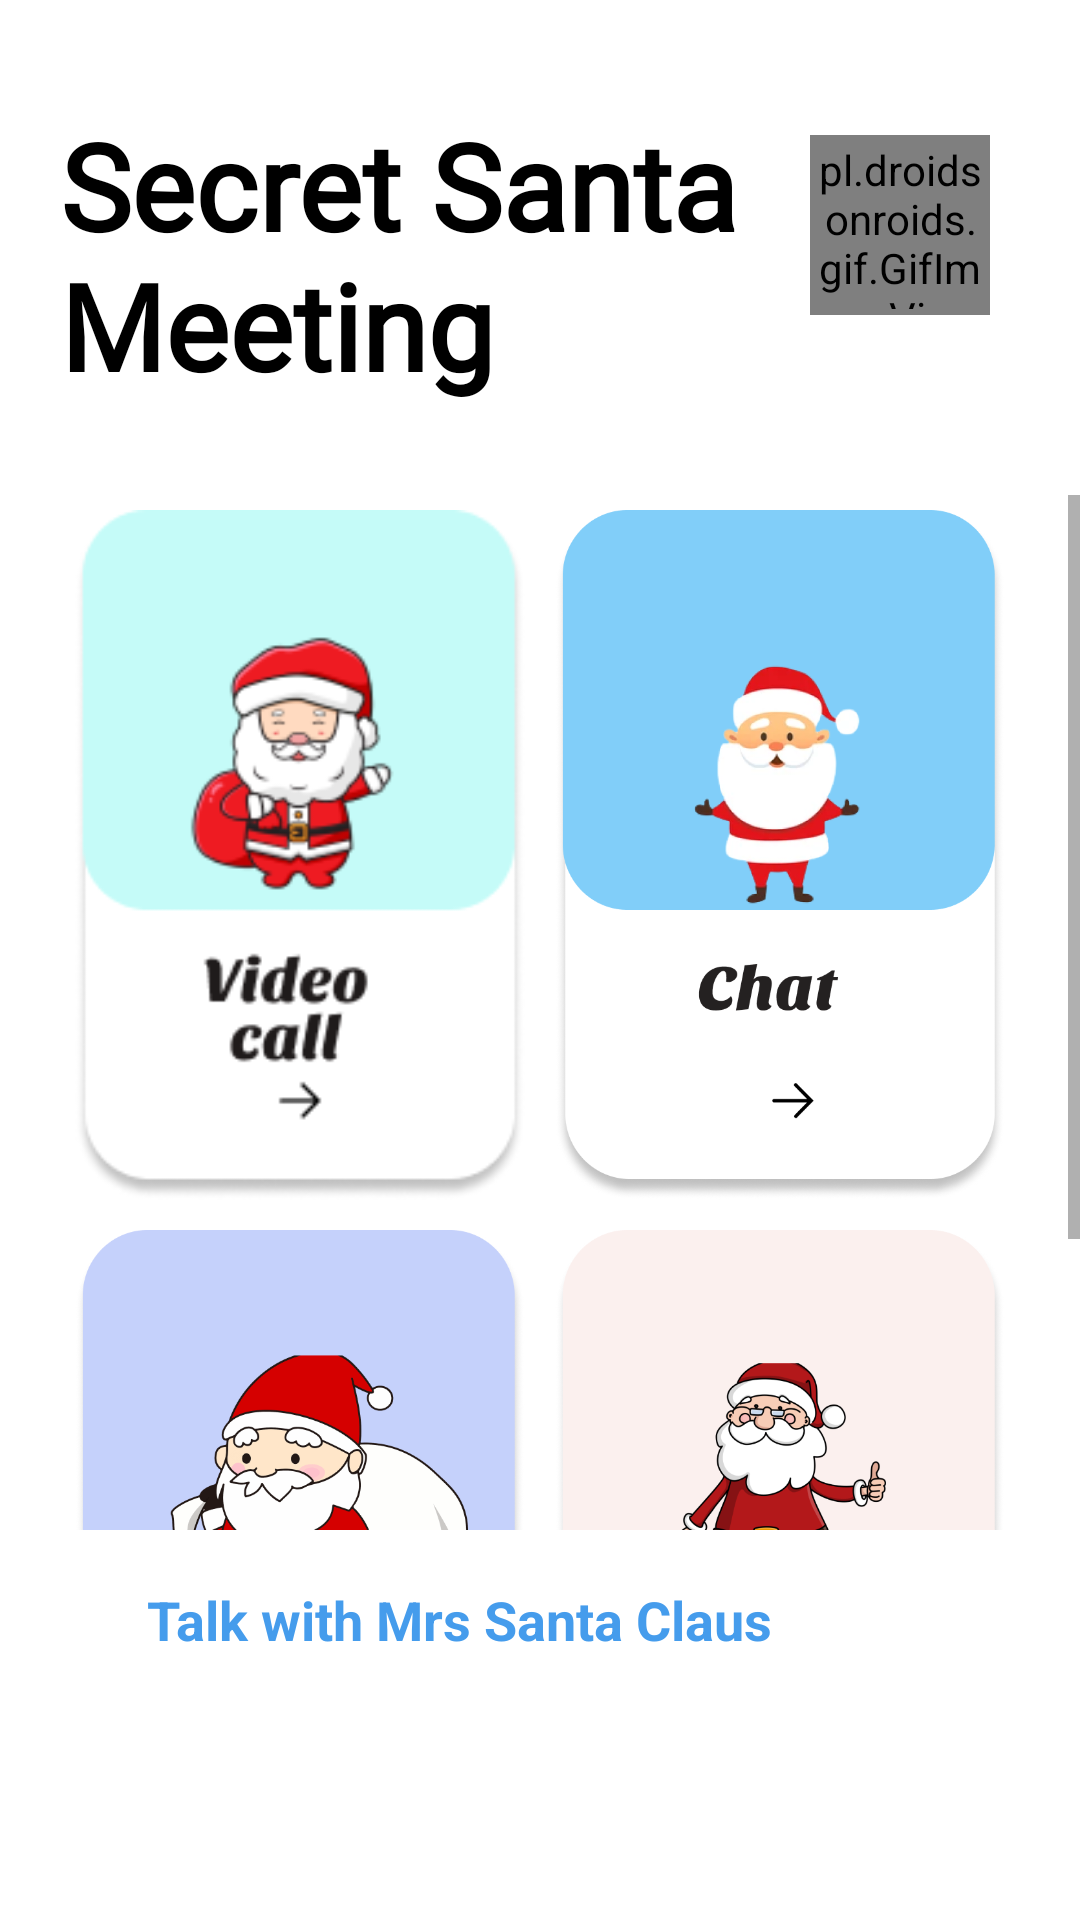

Produce the Android XML layout that renders to this screen, including the resource entries it uses.
<!-- AndroidManifest.xml: application theme Theme.LiveSantaVideoCall -->
<!-- res/layout/activity_dashboard.xml -->
<?xml version="1.0" encoding="utf-8"?>
<RelativeLayout xmlns:android="http://schemas.android.com/apk/res/android"
    xmlns:app="http://schemas.android.com/apk/res-auto"
    xmlns:tools="http://schemas.android.com/tools"
    android:layout_width="match_parent"
    android:layout_height="match_parent"
    android:background="@color/white"
    tools:context=".activity.DashboardActivity">

    <RelativeLayout
        android:id="@+id/rl1"
        android:layout_marginTop="25dp"
        android:layout_width="match_parent"
        android:layout_height="120dp"
        android:layout_marginLeft="20dp"
        android:layout_marginRight="20dp"
        android:layout_alignParentTop="true"
        android:orientation="horizontal">

        <TextView
            android:layout_width="300dp"
            android:layout_height="wrap_content"
            android:layout_alignParentLeft="true"
            android:layout_gravity="center_vertical"
            android:layout_marginTop="10dp"
            android:fontFamily="@font/inder"
            android:text="Secret Santa Meeting"
            android:textColor="@color/black"
            android:textSize="40dp"
            android:textStyle="bold" />

        <pl.droidsonroids.gif.GifImageView
            android:id="@+id/gift_box"
            android:layout_width="60dp"
            android:layout_height="60dp"
            android:layout_alignParentRight="true"
            android:layout_marginTop="20dp"
            android:layout_marginRight="10dp"
            android:padding="2dp"
            android:src="@drawable/gift_box" />
    </RelativeLayout>

    <ScrollView
        android:layout_width="match_parent"
        android:layout_height="match_parent"
        android:layout_below="@id/rl1"
        android:layout_above="@+id/toolbar"
        android:layout_marginTop="20dp">


        <RelativeLayout
            android:layout_width="match_parent"
            android:layout_height="match_parent"
            android:layout_above="@+id/native_ads"
            android:layout_marginLeft="20dp"
            android:layout_marginRight="20dp">

            <LinearLayout
                android:id="@+id/ll1"
                android:layout_width="match_parent"
                android:layout_height="wrap_content"
                android:orientation="horizontal"
                android:weightSum="2">

                <ImageView
                    android:id="@+id/video_call"
                    android:layout_width="match_parent"
                    android:layout_height="240dp"
                    android:layout_weight="1"
                    android:elevation="10dp"
                    android:padding="5dp"
                    android:scaleType="fitXY"
                    android:src="@drawable/video_call_img" />

                <ImageView
                    android:id="@+id/chat"
                    android:layout_width="match_parent"
                    android:layout_height="240dp"
                    android:layout_weight="1"
                    android:elevation="10dp"
                    android:padding="5dp"
                    android:scaleType="fitXY"
                    android:src="@drawable/chat_img" />

            </LinearLayout>


            <LinearLayout
                android:id="@+id/ll2"
                android:layout_width="match_parent"
                android:layout_height="wrap_content"
                android:layout_below="@+id/ll1"
                android:orientation="horizontal"
                android:weightSum="2">

                <ImageView
                    android:id="@+id/voice_call"
                    android:layout_width="match_parent"
                    android:layout_height="240dp"
                    android:layout_weight="1"
                    android:elevation="10dp"
                    android:padding="5dp"
                    android:scaleType="fitXY"
                    android:src="@drawable/voice_call_img" />

                <ImageView
                    android:id="@+id/advice"
                    android:layout_width="match_parent"
                    android:layout_height="240dp"
                    android:layout_weight="1"
                    android:elevation="10dp"
                    android:padding="5dp"
                    android:scaleType="fitXY"
                    android:src="@drawable/advice_img" />

            </LinearLayout>


        </RelativeLayout>
    </ScrollView>
    <androidx.appcompat.widget.Toolbar
        android:id="@+id/toolbar"
        android:layout_width="match_parent"
        android:layout_height="60dp"
        android:layout_above="@id/native_ads"
        android:background="#fff">
        <RelativeLayout
            android:layout_width="match_parent"
            android:layout_height="wrap_content">

            <TextView
                android:id="@+id/talk"
                android:layout_width="match_parent"
                android:layout_height="wrap_content"
                android:layout_centerInParent="true"
                android:layout_toLeftOf="@+id/mrs_claus"
                android:text="Talk with Mrs Santa Claus"
                android:textAlignment="center"
                android:textColor="@color/send_msg"
                android:textSize="18dp"
                android:textStyle="bold" />


            <ImageView
                android:id="@+id/mrs_claus"
                android:layout_width="60dp"
                android:layout_height="60dp"
                android:layout_alignParentEnd="true"
                android:layout_marginRight="10dp"
                android:padding="2dp"
                android:scaleType="fitXY"
                android:src="@drawable/mrs_claus" />
        </RelativeLayout>


    </androidx.appcompat.widget.Toolbar>


    <LinearLayout
        android:id="@+id/native_ads"
        android:layout_width="match_parent"
        android:layout_height="70dp"
        android:layout_alignParentBottom="true"
        android:orientation="vertical">

    </LinearLayout>

</RelativeLayout>
<!-- resources referenced by this layout -->
<resources>
  <color name="black">#FF000000</color>
  <color name="send_msg">#459CEC</color>
  <color name="white">#FFFFFFFF</color>
  <!-- drawable advice_img: jpg bitmap (drawable, 134623 bytes) -->
  <!-- drawable chat_img: jpg bitmap (drawable, 128390 bytes) -->
  <!-- drawable video_call_img: jpg bitmap (drawable, 17818 bytes) -->
  <!-- drawable voice_call_img: jpg bitmap (drawable, 135553 bytes) -->
  <style name="Theme.LiveSantaVideoCall" parent="Theme.MaterialComponents.Light.NoActionBar">
          
          <item name="colorPrimary">@color/red</item>
          <item name="colorPrimaryVariant">@color/red_dark</item>
          <item name="colorOnPrimary">@color/white</item>
          
          <item name="colorSecondary">@color/green_tab</item>
          <item name="colorSecondaryVariant">@color/green_tab_dark</item>
          <item name="colorOnSecondary">@color/black</item>
          <item name="android:windowTranslucentStatus">true</item>
          
          
          <item name="android:statusBarColor" tools:targetApi="l">@android:color/transparent</item>
          
      </style>
  <color name="red">#EA0909</color>
  <color name="red_dark">#BB2929</color>
  <color name="green_tab">#3B9A48</color>
  <color name="green_tab_dark">#23572A</color>
</resources>
